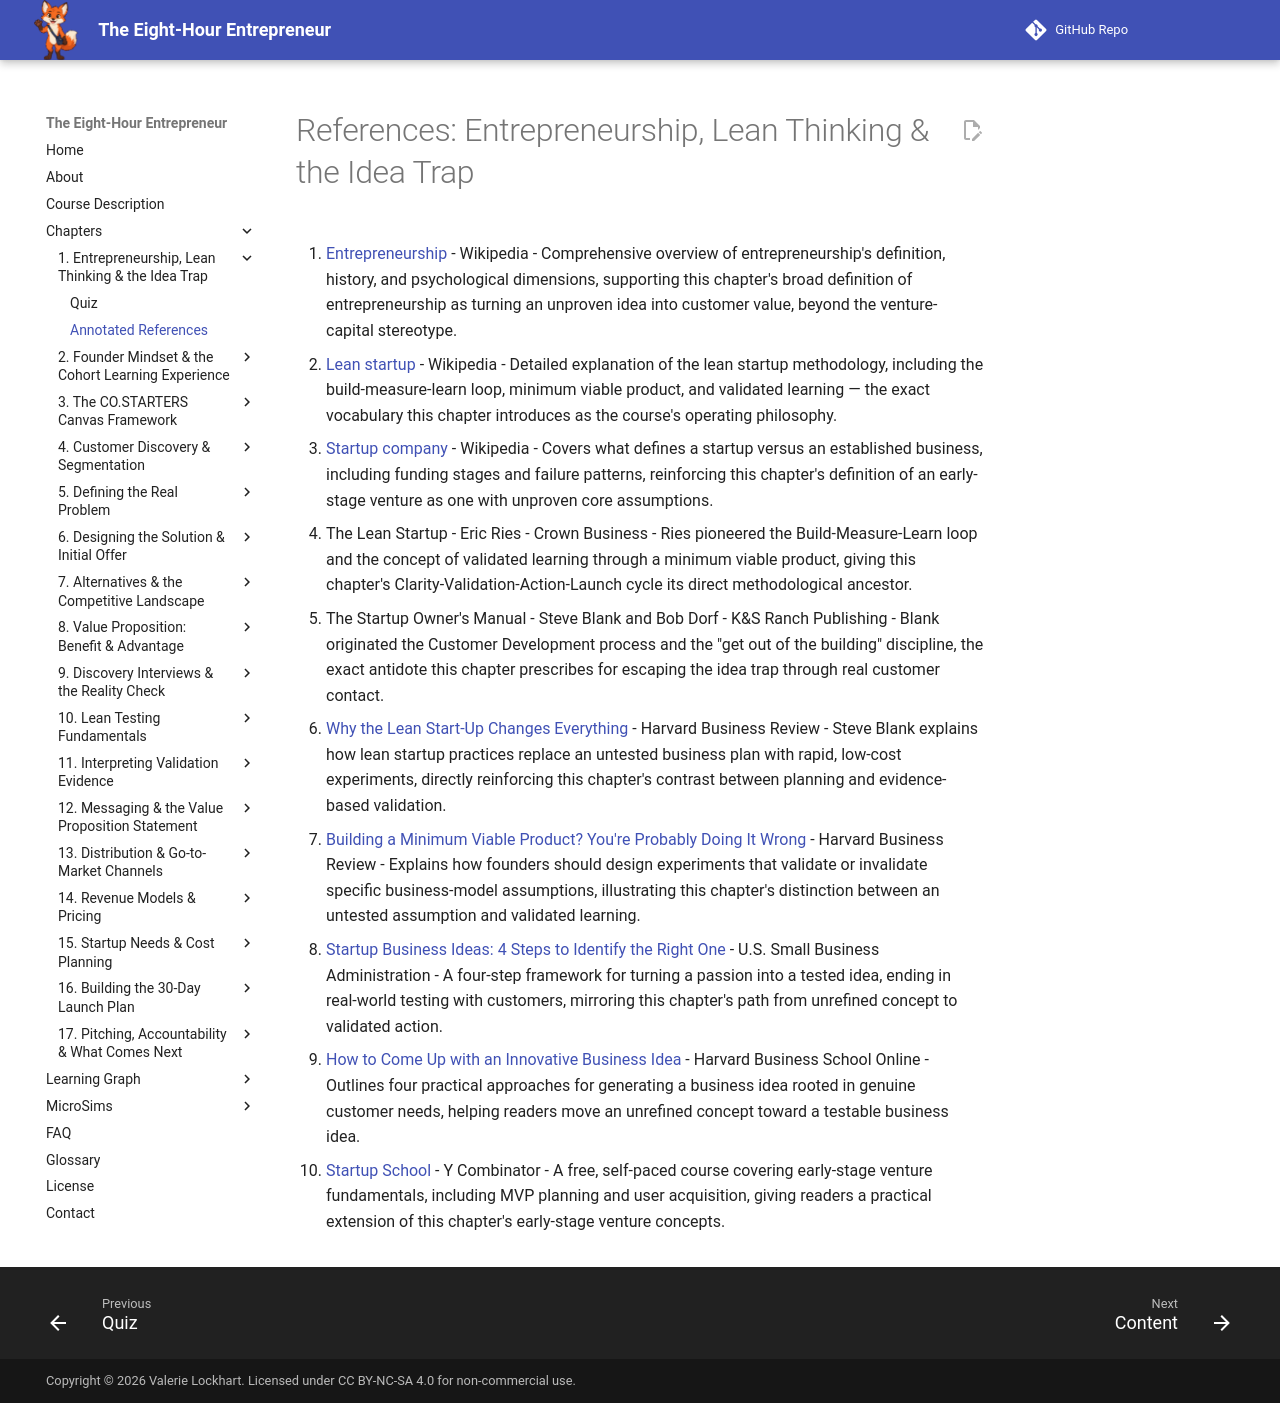

repository: dmccreary/eight-hour-entrepreneur · page: chapters/01-entrepreneurship-lean-thinking/references/index.html · generator: mkdocs

# References: Entrepreneurship, Lean Thinking & the Idea Trap

1. [Entrepreneurship](https://en.wikipedia.org/wiki/Entrepreneurship) - Wikipedia - Comprehensive overview of entrepreneurship's definition, history, and psychological dimensions, supporting this chapter's broad definition of entrepreneurship as turning an unproven idea into customer value, beyond the venture-capital stereotype.

2. [Lean startup](https://en.wikipedia.org/wiki/Lean_startup) - Wikipedia - Detailed explanation of the lean startup methodology, including the build-measure-learn loop, minimum viable product, and validated learning — the exact vocabulary this chapter introduces as the course's operating philosophy.

3. [Startup company](https://en.wikipedia.org/wiki/Startup_company) - Wikipedia - Covers what defines a startup versus an established business, including funding stages and failure patterns, reinforcing this chapter's definition of an early-stage venture as one with unproven core assumptions.

4. The Lean Startup - Eric Ries - Crown Business - Ries pioneered the Build-Measure-Learn loop and the concept of validated learning through a minimum viable product, giving this chapter's Clarity-Validation-Action-Launch cycle its direct methodological ancestor.

5. The Startup Owner's Manual - Steve Blank and Bob Dorf - K&S Ranch Publishing - Blank originated the Customer Development process and the "get out of the building" discipline, the exact antidote this chapter prescribes for escaping the idea trap through real customer contact.

6. [Why the Lean Start-Up Changes Everything](https://hbr.org/2013/05/why-the-lean-start-up-changes-everything) - Harvard Business Review - Steve Blank explains how lean startup practices replace an untested business plan with rapid, low-cost experiments, directly reinforcing this chapter's contrast between planning and evidence-based validation.

7. [Building a Minimum Viable Product? You're Probably Doing It Wrong](https://hbr.org/2013/09/building-a-minimum-viable-prod) - Harvard Business Review - Explains how founders should design experiments that validate or invalidate specific business-model assumptions, illustrating this chapter's distinction between an untested assumption and validated learning.

8. [Startup Business Ideas: 4 Steps to Identify the Right One](https://www.sba.gov/blog/startup-business-ideas-4-steps-identify-right-one) - U.S. Small Business Administration - A four-step framework for turning a passion into a tested idea, ending in real-world testing with customers, mirroring this chapter's path from unrefined concept to validated action.

9. [How to Come Up with an Innovative Business Idea](https://online.hbs.edu/blog/post/how-to-come-up-with-a-business-idea) - Harvard Business School Online - Outlines four practical approaches for generating a business idea rooted in genuine customer needs, helping readers move an unrefined concept toward a testable business idea.

10. [Startup School](https://www.startupschool.org/) - Y Combinator - A free, self-paced course covering early-stage venture fundamentals, including MVP planning and user acquisition, giving readers a practical extension of this chapter's early-stage venture concepts.
